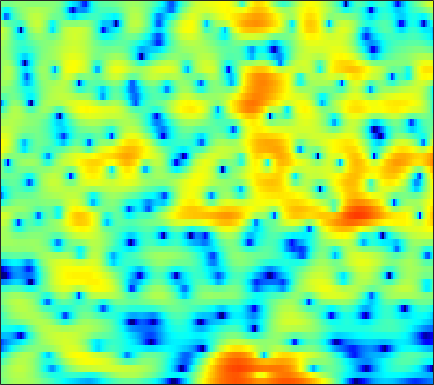

Values plotted in this chart, from the file beside it:
-0.84487, -0.28159, 0.37263, 0.91597, 1.2566, 1.6268, 1.8992, 2.0458, 2.1645, 2.2061, 2.1713, 2.0986, 1.9339, 1.693, 1.4687, 1.1193, 0.70876, 0.36268, -0.14598, -0.69228, -1.2731, -1.7354, -2.383, -3.0476
-0.3239, 0.2185, 0.8647, 1.418, 1.769, 2.149, 2.426, 2.566, 2.66, 2.647, 2.524, 2.365, 2.06, 1.65, 1.273, 0.6817, -0.0005133, -0.5689, -1.388, -2.255, -3.13, -3.753, -4.488, -5.045
-0.7775, -0.08083, 0.7522, 1.473, 1.935, 2.44, 2.818, 3.017, 3.166, 3.18, 3.058, 2.876, 2.508, 1.987, 1.492, 0.6913, -0.2864, -1.148, -2.492, -4.105, -6.047, -7.744, -10.24, -12.26
-3.304, -2.329, -1.161, -0.1436, 0.5205, 1.275, 1.872, 2.216, 2.535, 2.69, 2.679, 2.562, 2.251, 1.765, 1.284, 0.4938, -0.4538, -1.253, -2.395, -3.537, -4.534, -5.068, -5.353, -5.106
-6.93, -5.651, -4.085, -2.674, -1.725, -0.6107, 0.3268, 0.917, 1.558, 2.023, 2.308, 2.398, 2.35, 2.1, 1.775, 1.131, 0.217, -0.677, -2.213, -4.215, -6.731, -8.703, -9.736, -7.622
-14.76, -12.92, -10.77, -8.899, -7.662, -6.217, -4.984, -4.174, -3.217, -2.392, -1.688, -1.239, -0.7362, -0.3389, -0.1109, 0.1024, 0.2273, 0.2737, 0.2962, 0.3142, 0.372, 0.472, 0.7145, 1.095
-16.84, -15.2, -13.43, -12.05, -11.22, -10.33, -9.621, -9.145, -8.451, -7.627, -6.641, -5.811, -4.642, -3.483, -2.663, -1.665, -0.7812, -0.196, 0.4908, 1.089, 1.611, 1.964, 2.393, 2.782
-10.42, -10.26, -10.16, -10.27, -10.56, -11.38, -12.88, -14.76, -19.04, -24.32, -17.44, -13.01, -8.943, -6.04, -4.34, -2.517, -1.066, -0.1715, 0.8108, 1.598, 2.223, 2.604, 3.014, 3.328
-5.902, -5.811, -5.748, -5.781, -5.903, -6.199, -6.593, -6.915, -7.2, -7.048, -6.283, -5.371, -3.93, -2.483, -1.486, -0.313, 0.6671, 1.275, 1.925, 2.402, 2.722, 2.868, 2.95, 2.918
-4.225, -3.631, -2.952, -2.384, -2.03, -1.638, -1.297, -1.061, -0.7419, -0.3872, 0.002567, 0.3217, 0.7755, 1.226, 1.538, 1.903, 2.185, 2.328, 2.418, 2.384, 2.212, 1.988, 1.549, 0.9364
-3.832, -2.817, -1.689, -0.7792, -0.2063, 0.4363, 0.9491, 1.267, 1.621, 1.903, 2.111, 2.224, 2.314, 2.327, 2.288, 2.17, 1.96, 1.741, 1.375, 0.9266, 0.4001, -0.05615, -0.7668, -1.635
-2.116, -1.296, -0.3179, 0.5036, 1.029, 1.623, 2.085, 2.355, 2.608, 2.744, 2.772, 2.726, 2.546, 2.236, 1.914, 1.355, 0.6453, 0.02038, -0.911, -1.9, -2.823, -3.392, -3.901, -4.162
-0.5935, 0.06629, 0.8404, 1.5, 1.912, 2.359, 2.685, 2.855, 2.983, 2.984, 2.868, 2.697, 2.351, 1.859, 1.367, 0.4987, -0.648, -1.754, -3.721, -6.518, -10.7, -14.69, -14.36, -9.58
-0.8304, -0.316, 0.2559, 0.7422, 1.054, 1.336, 1.519, 1.579, 1.553, 1.421, 1.184, 0.9439, 0.5921, 0.2115, -0.09893, -0.5528, -1.103, -1.63, -2.502, -3.564, -4.597, -5.038, -4.67, -3.369
-4.378, -4.17, -3.837, -3.475, -3.209, -2.921, -2.76, -2.791, -3.024, -3.468, -4.13, -4.736, -5.497, -6.004, -5.979, -5.375, -4.419, -3.637, -2.593, -1.633, -0.7377, -0.09439, 0.7884, 1.693
-13.34, -13.42, -12.71, -11.53, -10.68, -9.638, -9.001, -8.777, -8.9, -9.59, -10.91, -12.51, -16.2, -24.74, -31.72, -16.66, -11.09, -8.232, -5.328, -3.077, -1.226, -0.03086, 1.354, 2.536
-32.46, -40.93, -26.06, -20.02, -17.25, -14.71, -13.23, -12.57, -12.25, -12.55, -13.23, -13.86, -14.48, -14.57, -13.99, -12.27, -10.04, -8.181, -5.728, -3.515, -1.576, -0.2873, 1.226, 2.508
-24.43, -21.67, -18.61, -16.24, -14.66, -13.03, -12.08, -11.78, -11.94, -12.69, -14.2, -15.83, -18.29, -18.96, -16.76, -12.93, -9.536, -7.306, -4.764, -2.625, -0.7986, 0.3791, 1.722, 2.857
-11.03, -10.45, -9.546, -8.512, -7.886, -7.294, -6.982, -6.984, -7.343, -8.057, -9.288, -10.52, -12.13, -12.28, -10.97, -8.297, -5.736, -4.004, -2.069, -0.4763, 0.8184, 1.64, 2.532, 3.243
-3.018, -2.827, -2.531, -2.275, -2.077, -1.906, -1.801, -1.783, -1.856, -2.055, -2.247, -2.372, -2.371, -2.16, -1.864, -1.283, -0.538, 0.03212, 0.6917, 1.25, 1.637, 1.816, 1.932, 1.912
0.431, 0.5474, 0.695, 0.7749, 0.8241, 0.8724, 0.8832, 0.8781, 0.8636, 0.8266, 0.817, 0.8337, 0.871, 0.9329, 1.027, 1.141, 1.264, 1.288, 1.235, 1.032, 0.6264, 0.1231, -0.8215, -2.15
1.662, 1.689, 1.669, 1.639, 1.574, 1.482, 1.365, 1.275, 1.185, 1.162, 1.148, 1.161, 1.191, 1.226, 1.259, 1.271, 1.183, 1.055, 0.8096, 0.3673, -0.2967, -1.004, -2.34, -4.24
1.914, 1.864, 1.656, 1.34, 1.049, 0.5894, 0.1546, -0.1181, -0.3641, -0.4275, -0.3512, -0.2275, -0.02146, 0.2006, 0.2944, 0.3909, 0.3981, 0.3927, 0.292, 0.08003, -0.2341, -0.5198, -1.022, -1.575
2.141, 2.051, 1.65, 0.8296, -0.008625, -1.439, -3.1, -4.255, -5.144, -4.904, -3.848, -3.009, -2.104, -1.524, -1.264, -1.114, -0.986, -0.931, -0.8465, -0.6374, -0.4065, -0.2358, 0.01742, 0.2166
3.464, 3.357, 2.848, 1.81, 0.6108, -1.667, -5.381, -9.638, -17.27, -10.53, -5.989, -4.105, -2.765, -2.499, -2.641, -3.398, -4.357, -4.92, -4.691, -3.434, -2.042, -1.207, -0.3293, 0.2118
4.405, 4.308, 3.986, 3.471, 2.895, 1.924, 0.8575, 0.1545, -0.4425, -0.6369, -0.4669, -0.422, -0.639, -1.392, -2.474, -4.95, -9.67, -15.22, -13.43, -6.975, -3.707, -2.328, -1.56, -1.692
1.425, 1.536, 1.67, 1.757, 1.808, 1.789, 1.744, 1.622, 1.48, 1.331, 1.141, 0.9411, 0.552, 0.04654, -0.5317, -1.334, -2.048, -2.449, -2.439, -2.013, -1.521, -1.282, -1.291, -1.857
-5.549, -4.636, -3.295, -2.174, -1.476, -0.7343, -0.246, 0.01613, 0.2179, 0.332, 0.3132, 0.2794, 0.1814, 0.01341, -0.07303, -0.1767, -0.2322, -0.2266, -0.09663, 0.01229, 0.1756, 0.2632, 0.3453, 0.3162
-14.69, -10.81, -7.396, -5.184, -3.968, -2.797, -2.088, -1.671, -1.38, -1.264, -1.257, -1.27, -1.282, -1.239, -1.071, -0.8312, -0.4927, -0.1718, 0.2459, 0.6577, 1.052, 1.308, 1.583, 1.799
-8.726, -7.302, -5.79, -4.377, -3.583, -2.824, -2.384, -2.276, -2.366, -2.78, -3.311, -3.804, -4.283, -4.284, -3.95, -3.086, -1.966, -1.078, -0.08152, 0.871, 1.6, 2.053, 2.511, 2.845
-3.691, -3.179, -2.459, -1.926, -1.662, -1.49, -1.48, -1.766, -2.437, -3.586, -5.513, -7.663, -12.16, -16.92, -13.11, -7.531, -3.974, -2.132, -0.2507, 1.107, 2.116, 2.671, 3.232, 3.578
-0.6687, -0.8409, -0.9604, -1.073, -1.056, -1.011, -1.094, -1.207, -1.631, -2.385, -3.535, -4.651, -6.16, -6.592, -6.028, -4.274, -2.351, -1.183, 0.1989, 1.175, 1.952, 2.41, 2.854, 3.123
-0.2056, -1.451, -3.07, -3.86, -3.661, -2.769, -1.925, -1.276, -0.7862, -0.5925, -0.5686, -0.6267, -0.7191, -0.6613, -0.6422, -0.3319, -0.04879, 0.122, 0.355, 0.4498, 0.5354, 0.6657, 0.8937, 1.224
0.4002, -2.61, -9.729, -20.62, -9.987, -4.597, -1.86, -0.66, 0.3694, 0.9408, 1.255, 1.405, 1.512, 1.484, 1.485, 1.317, 0.9006, 0.4824, -0.5417, -1.853, -3.563, -4.625, -4.735, -3.177
4.329, 3.033, 1.39, 0.3303, 0.03111, 0.06366, 0.2867, 0.2906, 0.1752, -0.004963, -0.1859, -0.2159, -0.06868, 0.1552, 0.3526, 0.2891, -0.034, -0.63, -1.938, -4.234, -7.89, -11.76, -13.08, -7.743
6.394, 5.703, 4.762, 3.81, 3.042, 1.975, 0.6537, -0.5057, -2.518, -5.092, -7.553, -8.046, -6.377, -4.099, -2.917, -1.788, -1.265, -1.275, -1.543, -2.213, -2.933, -3.468, -3.764, -3.586
6.558, 6.122, 5.457, 4.607, 3.86, 2.647, 1.086, -0.3375, -2.826, -6.055, -9.785, -10.59, -7.859, -4.988, -3.499, -2.073, -1.3, -0.9713, -0.9278, -1.073, -1.471, -1.865, -2.469, -3.233
5.151, 4.98, 4.602, 4.08, 3.599, 2.807, 1.906, 1.113, 0.03525, -0.9704, -1.711, -1.998, -1.986, -1.71, -1.392, -1.055, -0.835, -0.772, -0.8992, -1.216, -1.735, -2.218, -3.089, -4.199
3.357, 3.418, 3.358, 3.205, 3.009, 2.674, 2.261, 1.914, 1.45, 0.976, 0.5856, 0.3557, 0.1158, -0.04165, -0.1188, -0.2492, -0.4066, -0.61, -0.9215, -1.424, -2.056, -2.649, -3.589, -4.65
1.885, 2.107, 2.35, 2.495, 2.535, 2.532, 2.413, 2.291, 2.059, 1.77, 1.46, 1.235, 0.9376, 0.6902, 0.5132, 0.2957, 0.05799, -0.1839, -0.5383, -1.053, -1.754, -2.43, -3.522, -4.874
0.4669, 0.7723, 1.299, 1.812, 2.165, 2.487, 2.621, 2.616, 2.428, 2.121, 1.696, 1.341, 0.9125, 0.5797, 0.3904, 0.3206, 0.324, 0.3646, 0.2853, 0.08525, -0.3906, -0.973, -2.094, -3.785
-4.236, -3.295, -1.5, 0.1953, 1.181, 2.037, 2.486, 2.505, 2.216, 1.546, 0.5434, -0.3962, -1.708, -2.749, -2.911, -2.341, -1.214, -0.3235, 0.6087, 1.211, 1.476, 1.429, 1.016, 0.2725
-13.85, -9.377, -4.605, -1.914, -0.6597, 0.3712, 0.7714, 0.7119, 0.2031, -0.8844, -2.638, -4.534, -8.584, -17.29, -26.02, -10.6, -5.494, -3.15, -0.92, 0.5254, 1.502, 1.982, 2.351, 2.477
-2.502, -2.349, -1.91, -1.288, -0.9424, -0.6953, -0.8273, -1.093, -1.772, -2.729, -3.938, -4.962, -6.322, -7.236, -7.175, -6.204, -4.529, -3.243, -1.641, -0.3174, 0.7184, 1.317, 1.956, 2.395
0.3406, 0.237, 0.09596, -0.05288, -0.2194, -0.6284, -1.218, -1.819, -2.779, -3.856, -4.887, -5.537, -6.014, -5.959, -5.528, -4.64, -3.475, -2.586, -1.419, -0.3442, 0.5142, 1.056, 1.626, 2.073
1.484, 1.493, 1.498, 1.227, 0.8725, 0.1449, -0.8607, -1.871, -3.553, -5.649, -8.165, -10.01, -11.15, -9.742, -7.96, -5.532, -3.528, -2.249, -0.9301, 0.06243, 0.753, 1.111, 1.369, 1.536
1.333, 2, 2.468, 2.486, 2.179, 1.427, 0.1933, -1.038, -3.145, -5.831, -9.397, -12.89, -15.96, -11.85, -8.619, -5.108, -2.592, -1.131, 0.2079, 0.9682, 1.236, 1.037, 0.3265, -0.844
0.5585, 1.754, 2.504, 2.66, 2.403, 1.579, 0.247, -1.075, -3.102, -5.407, -7.426, -8.285, -8.189, -6.778, -5.373, -3.247, -1.4, -0.2771, 0.8659, 1.447, 1.395, 0.8632, -0.6708, -3.68
0.9459, 1.335, 1.505, 1.255, 0.8109, -0.2103, -1.727, -3.259, -5.934, -9.858, -16.8, -28.86, -16.19, -9.968, -7.214, -4.434, -2.428, -1.296, -0.1367, 0.5789, 0.8691, 0.8687, 0.6007, 0.2287
1.216, 1.039, 0.725, 0.1679, -0.3966, -1.358, -2.594, -3.656, -5.343, -7.124, -8.624, -9.15, -8.601, -7.082, -5.814, -4.19, -2.763, -1.879, -0.9137, -0.1796, 0.3452, 0.6532, 0.9682, 1.249
1.413, 1.071, 0.5222, -0.1142, -0.6741, -1.487, -2.343, -3.005, -3.808, -4.472, -4.86, -4.905, -4.691, -4.176, -3.627, -2.858, -2.072, -1.527, -0.8927, -0.3457, 0.1259, 0.415, 0.7755, 1.114
1.988, 1.564, 0.8574, 0.08605, -0.5418, -1.433, -2.299, -2.908, -3.54, -3.898, -3.948, -3.779, -3.345, -2.776, -2.278, -1.643, -1.082, -0.713, -0.3261, -0.05173, 0.1376, 0.2382, 0.3751, 0.5619
3.143, 2.569, 1.693, 0.6411, -0.2434, -1.558, -3.054, -4.174, -5.487, -6.018, -5.473, -4.591, -3.164, -1.832, -1.018, -0.1315, 0.4607, 0.7269, 0.8469, 0.6928, 0.2957, -0.07677, -0.6022, -0.9227
3.996, 3.23, 2.191, 1.007, 0.003615, -1.608, -3.853, -6.33, -11.96, -32.77, -11.24, -6.456, -2.694, -0.2838, 0.9338, 2.057, 2.665, 2.794, 2.56, 1.824, 0.4962, -0.9826, -3.764, -7.322
1.41, 0.2469, -1.121, -1.926, -2.226, -2.552, -2.97, -3.423, -4.044, -3.987, -2.873, -1.616, 0.1398, 1.625, 2.51, 3.299, 3.692, 3.71, 3.348, 2.52, 1.157, -0.3012, -2.89, -5.726
-4.12, -7.559, -14.49, -13.12, -8.86, -5.428, -3.426, -2.397, -1.415, -0.5833, 0.2333, 0.8558, 1.641, 2.327, 2.768, 3.157, 3.33, 3.325, 3.103, 2.641, 1.961, 1.352, 0.499, -0.2534
-3.394, -4.901, -6.601, -6.489, -5.41, -3.664, -2.192, -1.305, -0.3604, 0.337, 0.8869, 1.242, 1.626, 1.933, 2.097, 2.271, 2.343, 2.333, 2.237, 2.043, 1.763, 1.508, 1.147, 0.7371
-0.3179, -0.5314, -0.7528, -0.747, -0.6127, -0.2836, 0.09093, 0.321, 0.5627, 0.6854, 0.6983, 0.6463, 0.5705, 0.5079, 0.4648, 0.4707, 0.5055, 0.5136, 0.515, 0.5048, 0.4899, 0.476, 0.4426, 0.3937
